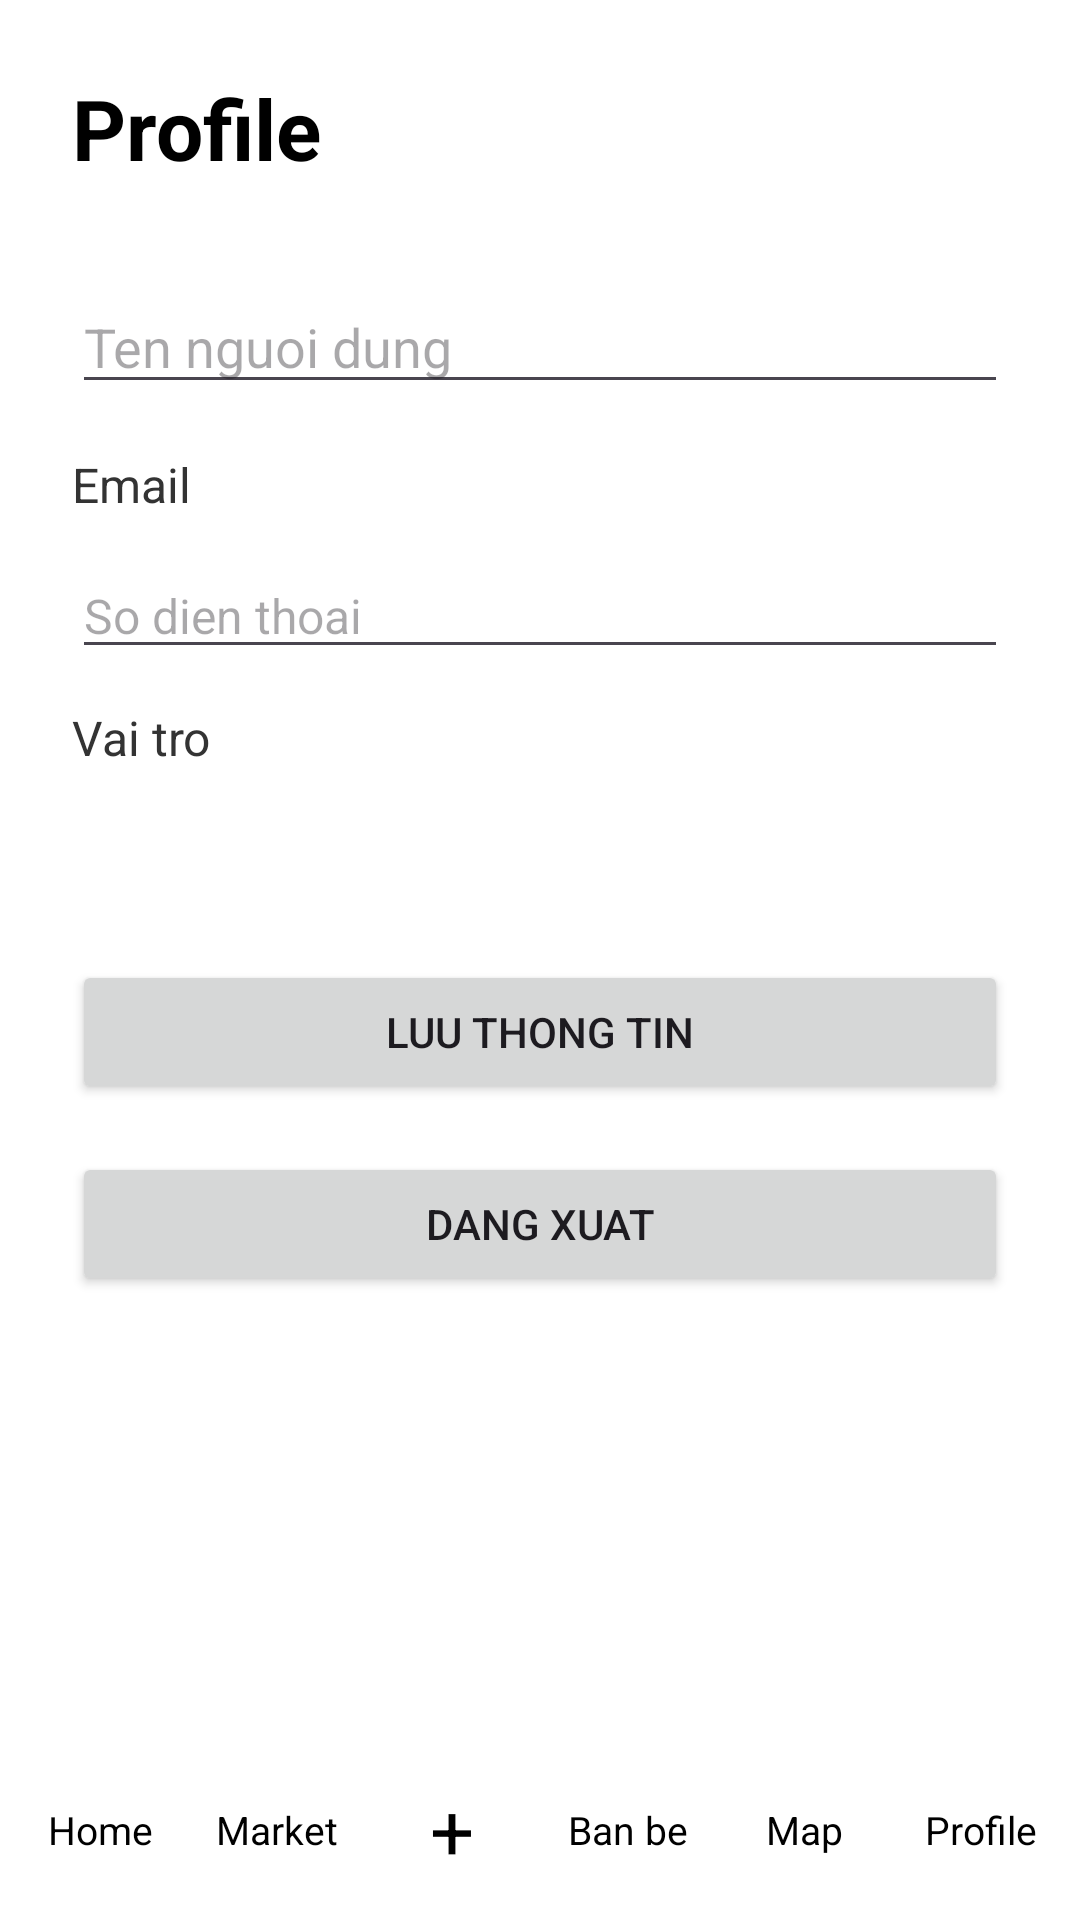

Layout XML and referenced resources for this Android screen:
<!-- AndroidManifest.xml: application theme Theme.UNIAPP_HAUFINAL -->
<!-- res/layout/activity_profile.xml -->
<?xml version="1.0" encoding="utf-8"?>
<LinearLayout xmlns:android="http://schemas.android.com/apk/res/android"
    xmlns:tools="http://schemas.android.com/tools"
    android:id="@+id/main"
    android:layout_width="match_parent"
    android:layout_height="match_parent"
    android:orientation="vertical"
    android:background="#FFFFFF"
    tools:context=".activity.profile.ProfileActivity">

    <LinearLayout
        android:layout_width="match_parent"
        android:layout_height="0dp"
        android:layout_weight="1"
        android:orientation="vertical"
        android:padding="24dp">

        <TextView
            android:id="@+id/txtTitle"
            android:layout_width="wrap_content"
            android:layout_height="wrap_content"
            android:text="Profile"
            android:textColor="#000000"
            android:textSize="28sp"
            android:textStyle="bold" />

        <EditText
            android:id="@+id/edtName"
            android:layout_width="match_parent"
            android:layout_height="wrap_content"
            android:layout_marginTop="32dp"
            android:hint="Ten nguoi dung"
            android:textColor="#000000"
            android:textSize="18sp" />

        <TextView
            android:id="@+id/txtEmail"
            android:layout_width="match_parent"
            android:layout_height="wrap_content"
            android:layout_marginTop="16dp"
            android:text="Email"
            android:textColor="#333333"
            android:textSize="16sp" />

        <EditText
            android:id="@+id/edtPhone"
            android:layout_width="match_parent"
            android:layout_height="wrap_content"
            android:layout_marginTop="12dp"
            android:hint="So dien thoai"
            android:inputType="phone"
            android:textColor="#333333"
            android:textSize="16sp" />

        <TextView
            android:id="@+id/txtRole"
            android:layout_width="match_parent"
            android:layout_height="53dp"
            android:layout_marginTop="12dp"
            android:text="Vai tro"
            android:textColor="#333333"
            android:textSize="16sp" />

        <Button
            android:id="@+id/btnSaveProfile"
            android:layout_width="match_parent"
            android:layout_height="wrap_content"
            android:layout_marginTop="32dp"
            android:text="Luu thong tin" />

        <Button
            android:id="@+id/btnLogout"
            android:layout_width="match_parent"
            android:layout_height="wrap_content"
            android:layout_marginTop="16dp"
            android:text="Dang xuat" />
    </LinearLayout>

    <LinearLayout
        android:layout_width="match_parent"
        android:layout_height="60dp"
        android:orientation="horizontal"
        android:gravity="center"
        android:background="#FFFFFF"
        android:paddingStart="4dp"
        android:paddingEnd="4dp">

        <TextView
            android:id="@+id/navHome"
            android:layout_width="0dp"
            android:layout_height="match_parent"
            android:layout_weight="1"
            android:gravity="center"
            android:text="Home"
            android:textColor="#000000"
            android:textSize="13sp" />

        <TextView
            android:id="@+id/navMarket"
            android:layout_width="0dp"
            android:layout_height="match_parent"
            android:layout_weight="1"
            android:gravity="center"
            android:text="Market"
            android:textColor="#000000"
            android:textSize="13sp" />

        <TextView
            android:id="@+id/navPost"
            android:layout_width="0dp"
            android:layout_height="match_parent"
            android:layout_weight="1"
            android:gravity="center"
            android:text="+"
            android:textColor="#000000"
            android:textSize="26sp" />

        <TextView
            android:layout_width="0dp"
            android:layout_height="match_parent"
            android:layout_weight="1"
            android:gravity="center"
            android:id="@+id/navFriends"
                android:text="Ban be"
                android:textColor="#000000"
                android:textSize="13sp" />

        <TextView
            android:id="@+id/navMap"
            android:layout_width="0dp"
            android:layout_height="match_parent"
            android:layout_weight="1"
            android:gravity="center"
            android:text="Map"
            android:textColor="#000000"
            android:textSize="13sp" />

        <TextView
            android:id="@+id/navProfile"
            android:layout_width="0dp"
            android:layout_height="match_parent"
            android:layout_weight="1"
            android:gravity="center"
            android:text="Profile"
            android:textColor="#000000"
            android:textSize="13sp" />
    </LinearLayout>

</LinearLayout>
<!-- resources referenced by this layout -->
<resources>
  <style name="Theme.UNIAPP_HAUFINAL" parent="Base.Theme.UNIAPP_HAUFINAL" />
  <style name="Base.Theme.UNIAPP_HAUFINAL" parent="Theme.Material3.DayNight.NoActionBar">
          
          
      </style>
</resources>
